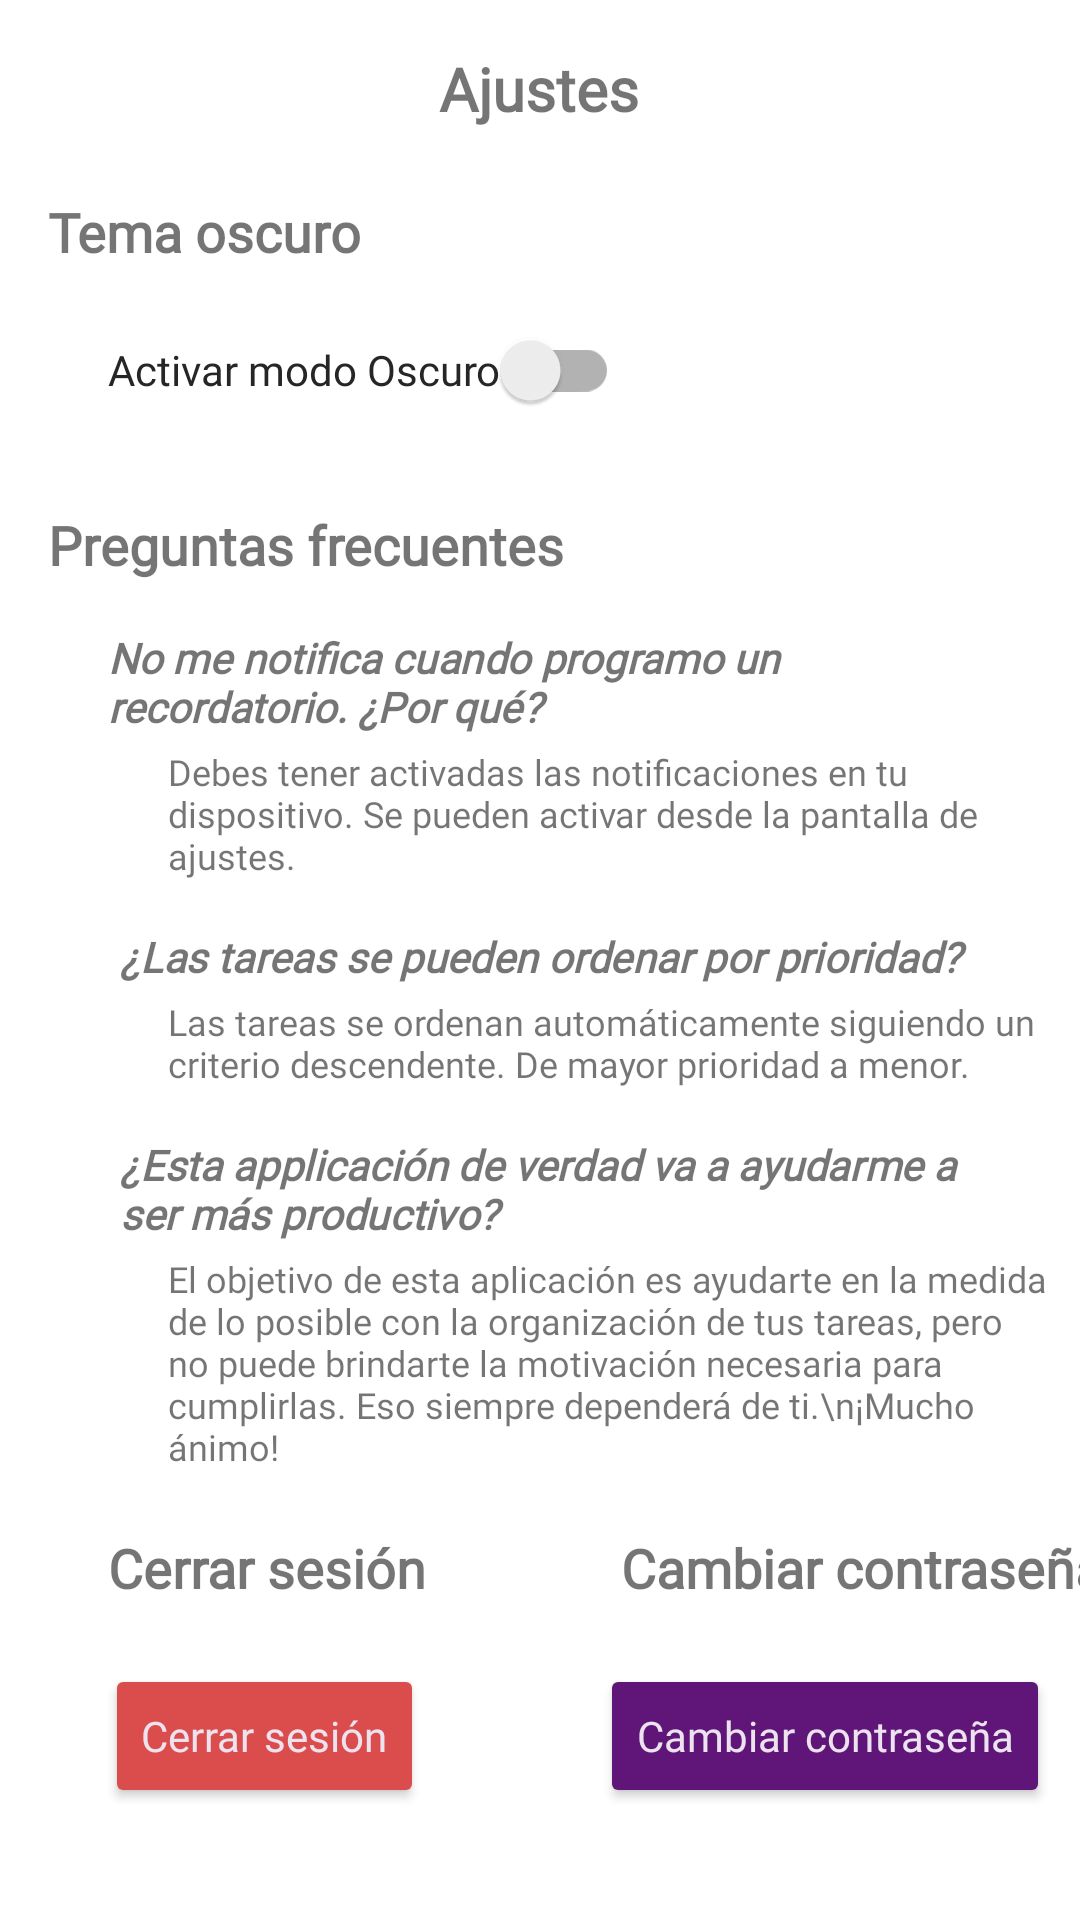

Here is an Android app screen rendered from its layout file. Give the layout XML and the strings, colors and styles it references.
<!-- AndroidManifest.xml: application theme Theme.CheckAll -->
<!-- res/layout/fragment_settings.xml -->
<?xml version="1.0" encoding="utf-8"?>
<androidx.constraintlayout.widget.ConstraintLayout xmlns:android="http://schemas.android.com/apk/res/android"
    xmlns:app="http://schemas.android.com/apk/res-auto"
    xmlns:tools="http://schemas.android.com/tools"
    android:layout_width="match_parent"
    android:layout_height="match_parent"
    tools:context=".SettingsFragment">

    <TextView
        android:id="@+id/txt_ajustes"
        android:layout_width="wrap_content"
        android:layout_height="wrap_content"
        android:layout_marginStart="174dp"
        android:layout_marginTop="16dp"
        android:layout_marginEnd="175dp"
        android:fontFamily="@font/amaranth"
        android:text="Ajustes"
        android:textSize="20sp"
        android:textStyle="bold"
        app:layout_constraintEnd_toEndOf="parent"
        app:layout_constraintStart_toStartOf="parent"
        app:layout_constraintTop_toTopOf="parent" />


    <TextView
        android:id="@+id/txt_modo_oscuro"
        android:layout_width="wrap_content"
        android:layout_height="wrap_content"
        android:layout_marginStart="16dp"
        android:layout_marginTop="22dp"
        android:fontFamily="@font/amaranth"
        android:text="Tema oscuro"
        android:textSize="18sp"
        android:textStyle="bold"
        app:layout_constraintStart_toStartOf="parent"
        app:layout_constraintTop_toBottomOf="@+id/txt_ajustes" />

    <androidx.appcompat.widget.SwitchCompat
        android:id="@+id/themeSwitch"
        android:layout_width="wrap_content"
        android:layout_height="wrap_content"
        android:layout_centerInParent="true"
        android:layout_marginStart="36dp"
        android:layout_marginTop="10dp"
        android:fontFamily="@font/amaranth"
        android:text="Activar modo Oscuro"
        android:textColor="?attr/textSwitchColor"
        app:layout_constraintStart_toStartOf="parent"
        app:layout_constraintTop_toBottomOf="@+id/txt_modo_oscuro">

    </androidx.appcompat.widget.SwitchCompat>

    <TextView
        android:id="@+id/txt_preguntas"
        android:layout_width="wrap_content"
        android:layout_height="wrap_content"
        android:layout_marginStart="16dp"
        android:layout_marginTop="22dp"
        android:fontFamily="@font/amaranth"
        android:text="Preguntas frecuentes"
        android:textSize="18sp"
        android:textStyle="bold"
        app:layout_constraintStart_toStartOf="parent"
        app:layout_constraintTop_toBottomOf="@+id/themeSwitch" />

    <TextView
        android:id="@+id/txt_cambiar_password"
        android:layout_width="wrap_content"
        android:layout_height="wrap_content"
        android:layout_marginStart="65dp"
        android:layout_marginTop="20dp"
        android:fontFamily="@font/amaranth"
        android:text="Cambiar contraseña"
        android:textSize="18sp"
        android:textStyle="bold"
        app:layout_constraintStart_toEndOf="@+id/txt_sesion"
        app:layout_constraintTop_toBottomOf="@+id/txt_r3" />

    <TextView
        android:id="@+id/txt_p2"
        android:layout_width="300dp"
        android:layout_height="wrap_content"
        android:layout_marginStart="40dp"
        android:layout_marginTop="16dp"
        android:fontFamily="@font/amaranth"
        android:text="¿Las tareas se pueden ordenar por prioridad?"
        android:textStyle="bold|italic"
        app:layout_constraintStart_toStartOf="parent"
        app:layout_constraintTop_toBottomOf="@+id/txt_r1" />

    <TextView
        android:id="@+id/txt_p3"
        android:layout_width="300dp"
        android:layout_height="wrap_content"
        android:layout_marginStart="40dp"
        android:layout_marginTop="16dp"
        android:fontFamily="@font/amaranth"
        android:text="¿Esta applicación de verdad va a ayudarme a ser más productivo?"
        android:textStyle="bold|italic"
        app:layout_constraintStart_toStartOf="parent"
        app:layout_constraintTop_toBottomOf="@+id/txt_r2" />

    <TextView
        android:id="@+id/txt_r1"
        android:layout_width="300dp"
        android:layout_height="wrap_content"
        android:layout_marginStart="56dp"
        android:layout_marginTop="4dp"
        android:fontFamily="@font/amaranth"
        android:text="Debes tener activadas las notificaciones en tu dispositivo. Se pueden activar desde la pantalla de ajustes."
        android:textSize="12sp"
        app:layout_constraintStart_toStartOf="parent"
        app:layout_constraintTop_toBottomOf="@+id/txt_p1" />

    <TextView
        android:id="@+id/txt_r3"
        android:layout_width="300dp"
        android:layout_height="wrap_content"
        android:layout_marginStart="56dp"
        android:layout_marginTop="4dp"
        android:fontFamily="@font/amaranth"
        android:text="El objetivo de esta aplicación es ayudarte en la medida de lo posible con la organización de tus tareas, pero no puede brindarte la motivación necesaria para cumplirlas. Eso siempre dependerá de ti.\n¡Mucho ánimo!"
        android:textSize="12sp"
        app:layout_constraintStart_toStartOf="parent"
        app:layout_constraintTop_toBottomOf="@+id/txt_p3" />

    <Button
        android:id="@+id/btn_cerrar_sesion"
        style="@style/BtnCerrarSesionStyle"
        android:layout_width="wrap_content"
        android:layout_height="wrap_content"
        android:layout_marginStart="35dp"
        android:layout_marginTop="20dp"
        android:text="Cerrar sesión"
        android:textAllCaps="false"
        app:layout_constraintStart_toStartOf="parent"
        app:layout_constraintTop_toBottomOf="@+id/txt_sesion" />

    <TextView
        android:id="@+id/txt_r2"
        android:layout_width="300dp"
        android:layout_height="wrap_content"
        android:layout_marginStart="56dp"
        android:layout_marginTop="4dp"
        android:fontFamily="@font/amaranth"
        android:text="Las tareas se ordenan automáticamente siguiendo un criterio descendente. De mayor prioridad a menor."
        android:textSize="12sp"
        app:layout_constraintStart_toStartOf="parent"
        app:layout_constraintTop_toBottomOf="@+id/txt_p2" />

    <Button
        android:id="@+id/btn_cambiar_password"
        style="@style/BtnStyle"
        android:layout_width="wrap_content"
        android:layout_height="wrap_content"
        android:layout_marginStart="200dp"
        android:layout_marginTop="20dp"
        android:text="Cambiar contraseña"
        android:textAllCaps="false"
        app:layout_constraintStart_toEndOf="@+id/btn_cerrar_sesion"
        app:layout_constraintStart_toStartOf="parent"
        app:layout_constraintTop_toBottomOf="@+id/txt_sesion" />

    <TextView
        android:id="@+id/txt_sesion"
        android:layout_width="wrap_content"
        android:layout_height="wrap_content"
        android:layout_marginStart="36dp"
        android:layout_marginTop="20dp"
        android:fontFamily="@font/amaranth"
        android:text="Cerrar sesión"
        android:textSize="18sp"
        android:textStyle="bold"
        app:layout_constraintStart_toStartOf="parent"
        app:layout_constraintTop_toBottomOf="@+id/txt_r3" />

    <TextView
        android:id="@+id/txt_p1"
        android:layout_width="300dp"
        android:layout_height="wrap_content"
        android:layout_marginStart="36dp"
        android:layout_marginTop="16dp"
        android:fontFamily="@font/amaranth"
        android:text="No me notifica cuando programo un recordatorio. ¿Por qué?"
        android:textStyle="bold|italic"
        app:layout_constraintStart_toStartOf="parent"
        app:layout_constraintTop_toBottomOf="@+id/txt_preguntas" />

</androidx.constraintlayout.widget.ConstraintLayout>
<!-- resources referenced by this layout -->
<resources>
  <style name="BtnCerrarSesionStyle" parent="Theme.MaterialComponents.DayNight.NoActionBar">
          <item name="android:backgroundTint">@color/red_300</item>
          <item name="android:textColor">@color/purple_50</item>
          <item name="android:fontFamily">@font/amaranth</item>
      </style>
  <style name="BtnStyle" parent="Theme.MaterialComponents.DayNight.NoActionBar">
          <item name="android:backgroundTint">@color/purple_500</item>
          <item name="android:textColor">@color/purple_50</item>
          <item name="android:fontFamily">@font/amaranth</item>
      </style>
  <style name="Theme.CheckAll" parent="Base.Theme.CheckAll" />
  <color name="red_300">#db4d4d</color>
  <color name="purple_50">#ece3ef</color>
  <color name="purple_500">#601579</color>
  <style name="Base.Theme.CheckAll" parent="Theme.MaterialComponents.DayNight.NoActionBar">
          
          <item name="colorPrimary">@color/purple_200</item>
          <item name="colorSecondary">@color/purple_500</item>
          <item name="android:statusBarColor">@color/black</item>
          <item name="colorOnPrimary">@color/purple_50</item>
          <item name="colorOnSecondary">@color/purple_50</item>
          <item name="colorError">@color/red_300</item>
  
          
          <item name="shapeBackgroundBlueColor">@color/blue_light</item>
          <item name="shapeBackgroundGreenColor">@color/lightGreen_light</item>
          <item name="shapeBackgroundOrangeColor">@color/orange_light</item>
          <item name="shapeBackgroundPinkColor">@color/pink_light</item>
          <item name="shapeBackgroundBrownColor">@color/brown_light</item>
          <item name="shapeBackgroundPurpleColor">@color/deepPurple_light</item>
  
          
          <item name="reminderIconColor">@color/black</item>
          <item name="arrowIconColor">@color/black</item>
          <item name="userIconColor">@color/black</item>
          <item name="userSelectedIconColor">@color/purple_500</item>
  
          
          <item name="textSwitchColor">@color/black_400</item>
      </style>
  <color name="purple_200">#b08abc</color>
  <color name="black">#FF000000</color>
  <color name="blue_light">#E3F2FD</color>
  <color name="lightGreen_light">#F1F8E9</color>
  <color name="orange_light">#FFF3E0</color>
  <color name="pink_light">#FCE4EC</color>
  <color name="brown_light">#EFEBE9</color>
  <color name="deepPurple_light">#EDE7F6</color>
  <color name="black_400">#262626</color>
</resources>
